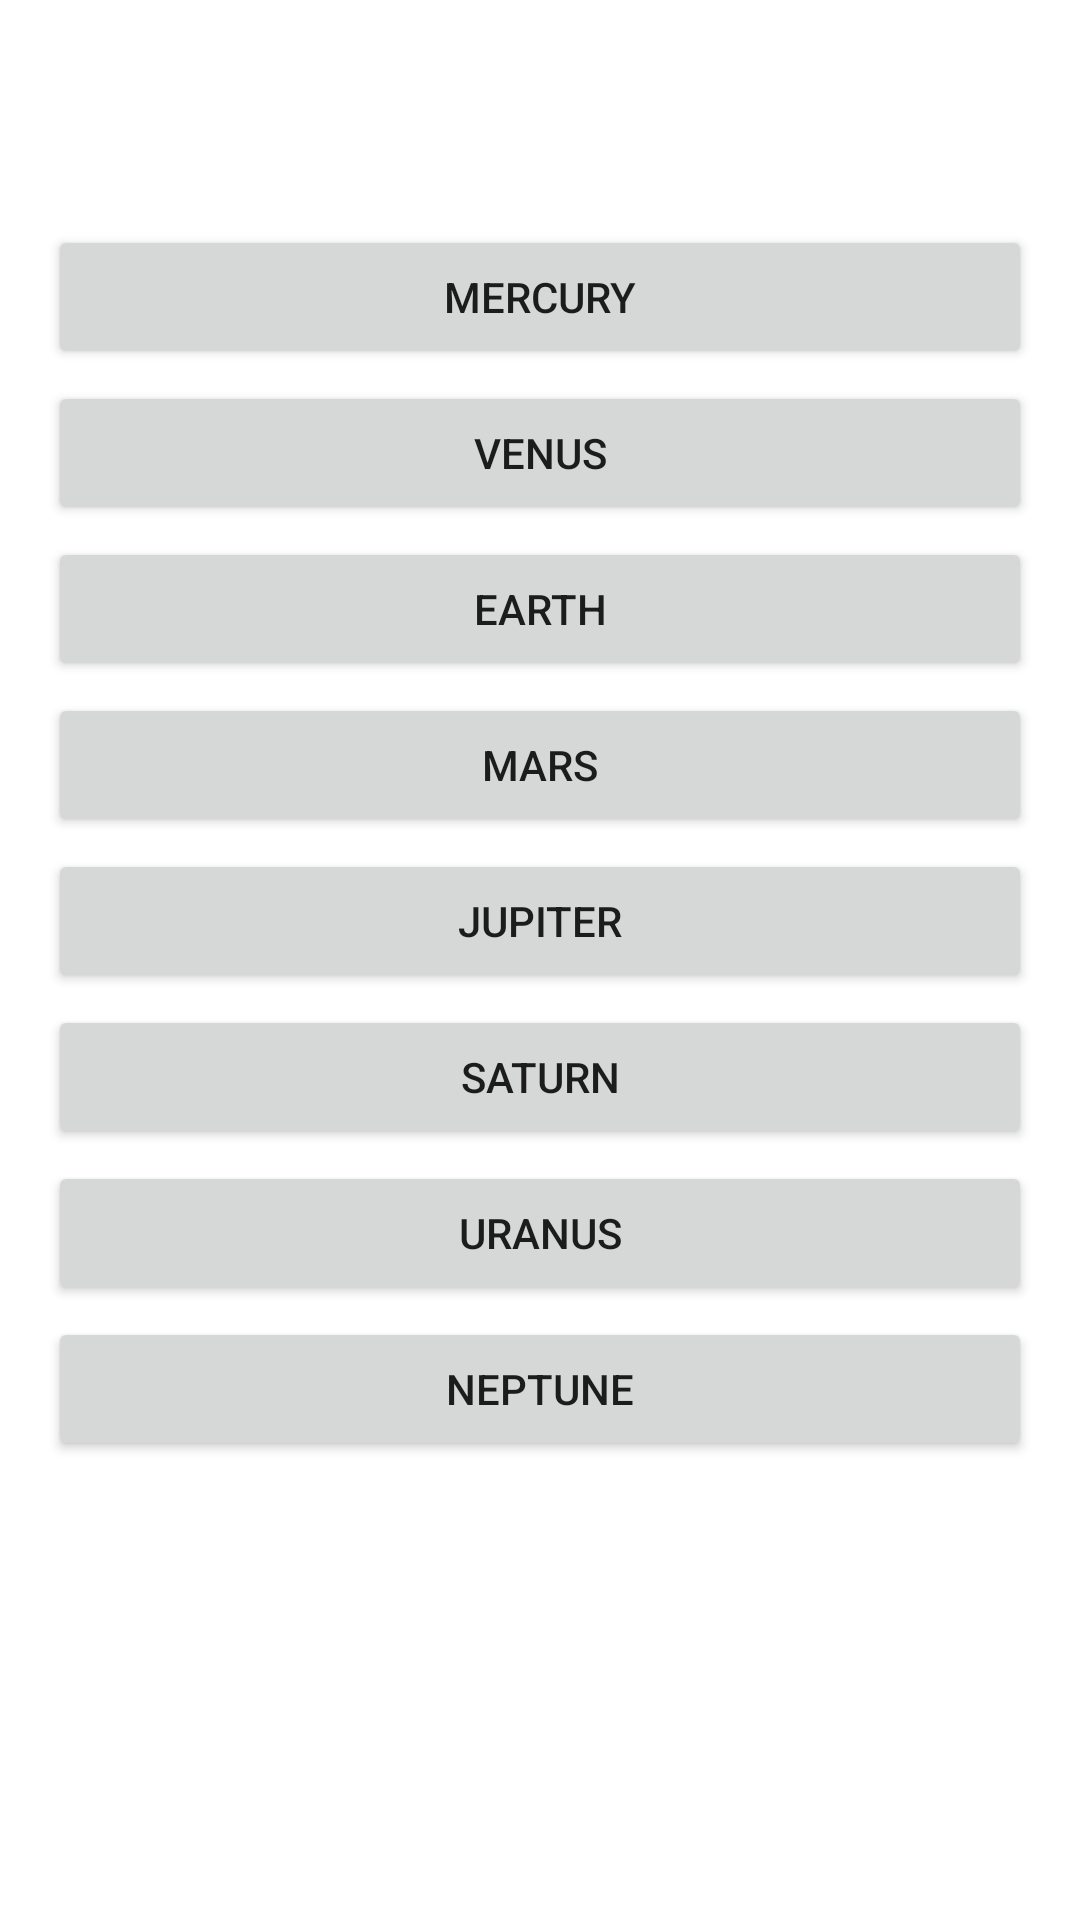

The Android layout XML behind this screen, and the referenced resources:
<!-- AndroidManifest.xml: application theme Theme.PlanetQuiz -->
<!-- res/layout/fragment_answers.xml -->
<?xml version="1.0" encoding="utf-8"?>
<FrameLayout xmlns:android="http://schemas.android.com/apk/res/android"
    xmlns:app="http://schemas.android.com/apk/res-auto"
    android:layout_width="match_parent"
    android:layout_height="match_parent">

    <ScrollView
        android:layout_width="match_parent"
        android:layout_height="match_parent">

        <LinearLayout
            android:layout_width="match_parent"
            android:layout_height="wrap_content"
            android:orientation="vertical"
            android:padding="16dp"
            android:gravity="center_horizontal">

            <TextView
                android:id="@+id/tvQuestion"
                android:layout_width="wrap_content"
                android:layout_height="wrap_content"
                android:textSize="20sp"
                android:textStyle="bold"
                android:textColor="#000000"
                android:layout_marginTop="16dp"
                android:layout_marginBottom="16dp"/>

            <Button android:id="@+id/btnMercury" android:layout_width="match_parent" android:layout_height="wrap_content" android:text="@string/mercury" android:layout_marginBottom="4dp"/>
            <Button android:id="@+id/btnVenus" android:layout_width="match_parent" android:layout_height="wrap_content" android:text="@string/venus" android:layout_marginBottom="4dp"/>
            <Button android:id="@+id/btnEarth" android:layout_width="match_parent" android:layout_height="wrap_content" android:text="@string/earth" android:layout_marginBottom="4dp"/>
            <Button android:id="@+id/btnMars" android:layout_width="match_parent" android:layout_height="wrap_content" android:text="@string/mars" android:layout_marginBottom="4dp"/>
            <Button android:id="@+id/btnJupiter" android:layout_width="match_parent" android:layout_height="wrap_content" android:text="@string/jupiter" android:layout_marginBottom="4dp"/>
            <Button android:id="@+id/btnSaturn" android:layout_width="match_parent" android:layout_height="wrap_content" android:text="@string/saturn" android:layout_marginBottom="4dp"/>
            <Button android:id="@+id/btnUranus" android:layout_width="match_parent" android:layout_height="wrap_content" android:text="@string/uranus" android:layout_marginBottom="4dp"/>
            <Button android:id="@+id/btnNeptune" android:layout_width="match_parent" android:layout_height="wrap_content" android:text="@string/neptune" android:layout_marginBottom="80dp"/>

        </LinearLayout>
    </ScrollView>

    
    <com.google.android.material.card.MaterialCardView
        android:id="@+id/cardResult"
        android:layout_width="match_parent"
        android:layout_height="wrap_content"
        android:layout_gravity="bottom"
        android:layout_margin="16dp"
        android:visibility="gone"
        app:cardBackgroundColor="#FFEBEE"
        app:cardCornerRadius="12dp"
        app:cardElevation="8dp">

        <RelativeLayout
            android:layout_width="match_parent"
            android:layout_height="wrap_content"
            android:padding="16dp">

            <ImageButton
                android:id="@+id/btnCloseResult"
                android:layout_width="32dp"
                android:layout_height="32dp"
                android:layout_alignParentTop="true"
                android:layout_alignParentEnd="true"
                android:background="?attr/selectableItemBackgroundBorderless"
                android:contentDescription="@android:string/cancel"
                android:src="@android:drawable/ic_menu_close_clear_cancel" />

            <TextView
                android:id="@+id/tvResult"
                android:layout_width="match_parent"
                android:layout_height="wrap_content"
                android:layout_centerVertical="true"
                android:layout_marginEnd="8dp"
                android:layout_toStartOf="@id/btnCloseResult"
                android:textColor="#C62828"
                android:textSize="16sp"
                android:textStyle="bold" />

        </RelativeLayout>
    </com.google.android.material.card.MaterialCardView>

</FrameLayout>
<!-- resources referenced by this layout -->
<resources>
  <string name="earth">EARTH</string>
  <string name="jupiter">JUPITER</string>
  <string name="mars">MARS</string>
  <string name="mercury">MERCURY</string>
  <string name="neptune">NEPTUNE</string>
  <string name="saturn">SATURN</string>
  <string name="uranus">URANUS</string>
  <string name="venus">VENUS</string>
  <style name="Theme.PlanetQuiz" parent="Theme.MaterialComponents.DayNight.DarkActionBar">
          <item name="colorPrimary">@color/purple_500</item>
          <item name="colorPrimaryVariant">@color/purple_700</item>
          <item name="colorOnPrimary">@color/white</item>
      </style>
  <!-- not gathered from this repository: default colours our renderer supplied (Android Studio template values) -->
  <color name="purple_500">#FF6200EE</color>
  <color name="purple_700">#FF3700B3</color>
  <color name="white">#FFFFFFFF</color>
</resources>
